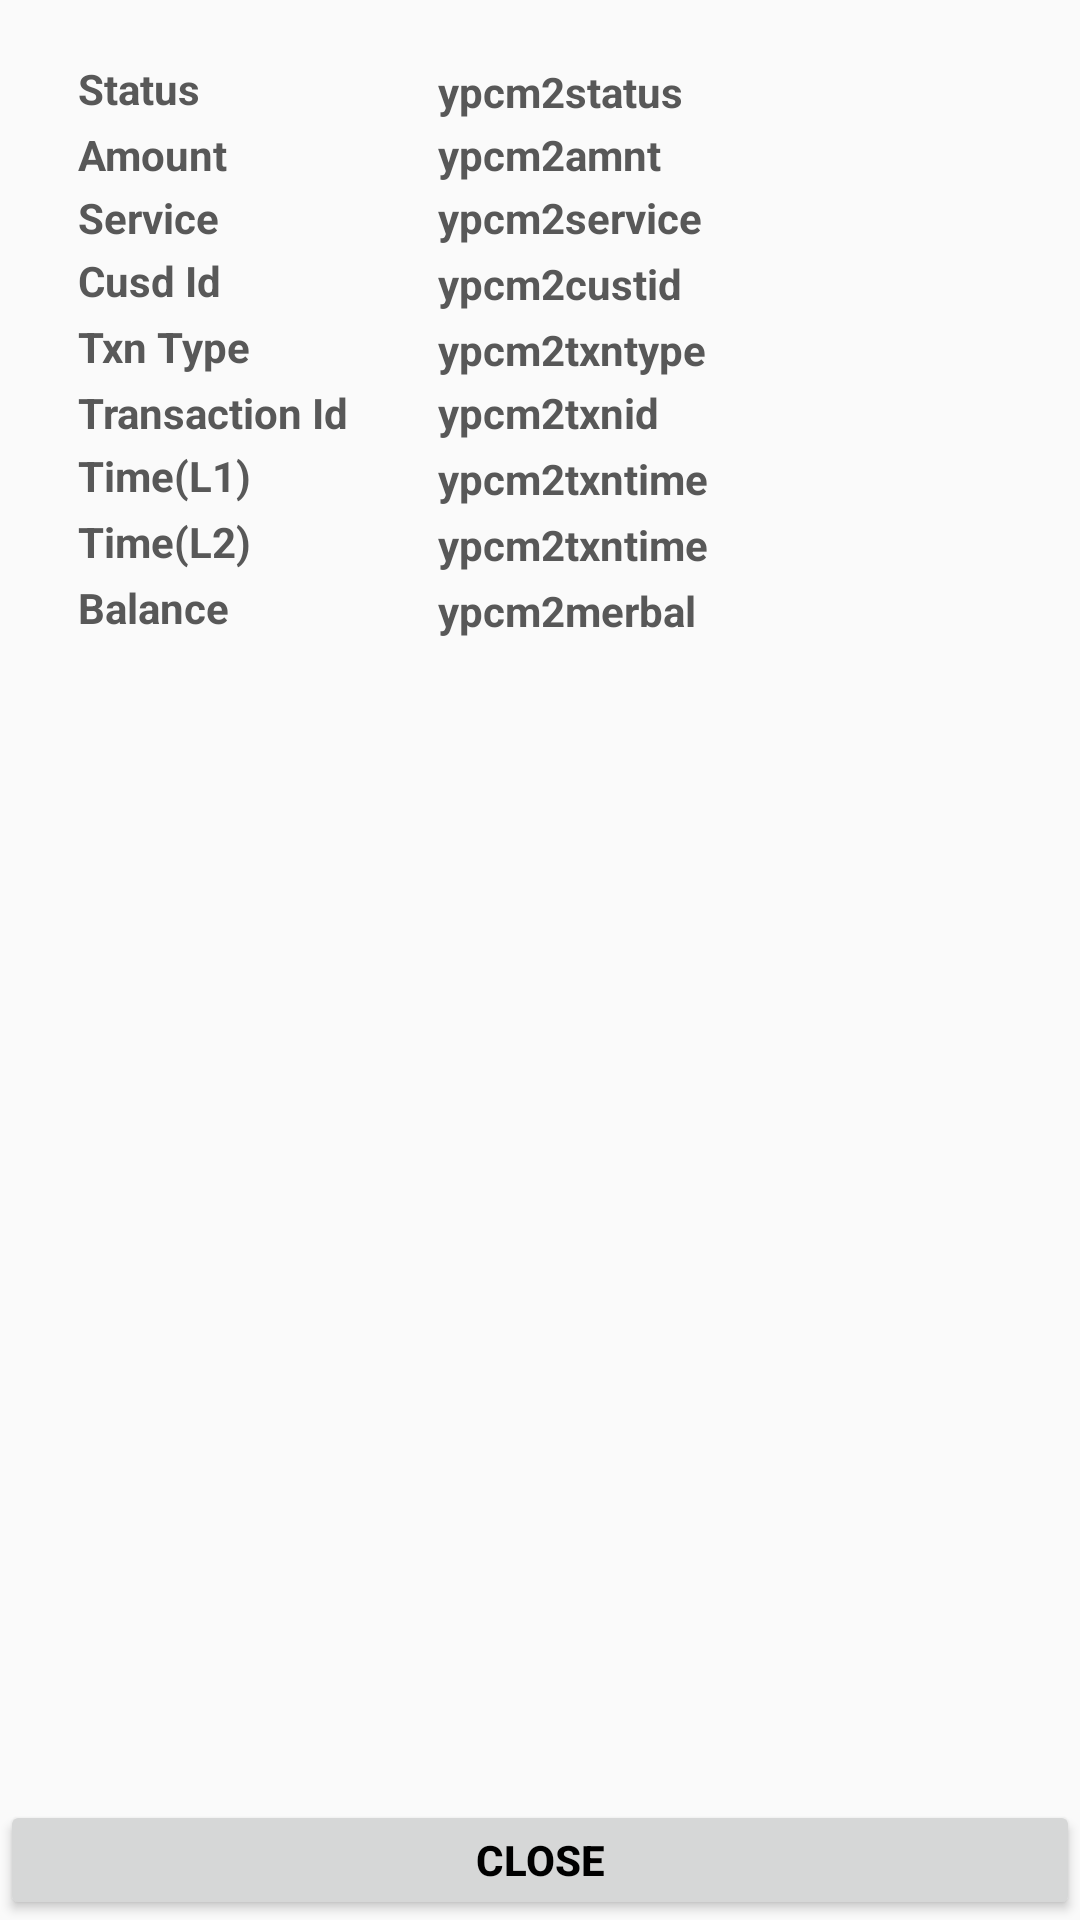

Here is an Android app screen rendered from its layout file. Give the layout XML and the strings, colors and styles it references.
<!-- AndroidManifest.xml: application theme AppTheme -->
<!-- res/layout/send_money_final.xml -->
<?xml version="1.0" encoding="utf-8"?>
<RelativeLayout xmlns:android="http://schemas.android.com/apk/res/android"
    android:id="@+id/ypcm_main_layout" android:layout_height="fill_parent"
    android:layout_width="fill_parent" >




    <TableLayout android:layout_height="40dip"
        android:id="@+id/ypcm_tbl_down_btns" android:layout_alignParentBottom="true"
        android:layout_centerHorizontal="true" android:layout_width="fill_parent">
        <TableRow >
            <Button
                android:id="@+id/ypcm_close"
                android:textColor="#000000" android:layout_weight="1" android:text="Close"
                android:textStyle="bold"  />


        </TableRow>
    </TableLayout>


    <ScrollView android:layout_width="fill_parent"
        android:layout_marginBottom="10dip" android:layout_above="@+id/ypcm_tbl_down_btns"
        android:layout_height="fill_parent" >
        <RelativeLayout android:orientation="horizontal"
            android:layout_width="fill_parent" android:layout_height="wrap_content">

            <LinearLayout android:layout_marginLeft="16dip"
                android:layout_marginRight="16dip"
                android:orientation="vertical" android:layout_marginTop="10dip"
                android:layout_width="fill_parent"
                android:layout_height="fill_parent">


                <TableLayout android:layout_height="wrap_content"
                    android:layout_below="@+id/ypcm_bgtop"
                    android:layout_centerHorizontal="true" android:layout_marginTop="10dip"
                    android:layout_marginLeft="10dip" android:layout_marginRight="10dip"
                    android:layout_width="fill_parent" android:id="@+id/ypcm2_tableLayout">

                    <TableRow android:id="@+id/ypcm2_status_head_tbl_row">
                        <TableRow>
                            <TextView android:text="Status" android:layout_height="wrap_content"
                                android:layout_weight="1" android:id="@+id/ypcm2_status_head"
                                android:textColor="#585858" android:textStyle="bold" />
                        </TableRow>
                        <TextView android:text="ypcm2status"
                            android:layout_marginLeft="30dip" android:layout_marginTop="1dp"
                            android:id="@+id/ypcm2_status" android:layout_weight="1"
                            android:textColor="#585858" android:textStyle="bold"
                            android:layout_height="wrap_content" />
                    </TableRow>

                    <ImageView
                        android:layout_height="2dip" android:layout_width="fill_parent"
                        android:id="@+id/ypcm2_line_above_l1time"></ImageView>

                    <TableRow>
                        <TableRow>
                            <TextView android:text="Amount" android:layout_weight="1"
                                android:textStyle="bold" android:id="@+id/ypcm2_amount_head"
                                android:textColor="#585858" />
                        </TableRow>

                        <TextView android:text="ypcm2amnt"
                            android:layout_weight="1" android:textColor="#585858"
                            android:textStyle="bold" android:layout_marginLeft="30dip"
                            android:id="@+id/ypcm2_amount" />

                    </TableRow>
                    <ImageView
                        android:layout_height="2dip" android:layout_width="fill_parent"
                        ></ImageView>


                    <TableRow>
                        <TableRow>
                            <TextView android:text="Service" android:layout_weight="1"
                                android:id="@+id/ypcm2_service_head" android:textColor="#585858"
                                android:textStyle="bold" />
                        </TableRow>
                        <TextView android:text="ypcm2service"
                            android:layout_marginLeft="30dip" android:textColor="#585858"
                            android:textStyle="bold" android:id="@+id/ypcm2_service"
                            android:layout_weight="1" />
                    </TableRow>







                    <ImageView
                        android:layout_height="2dip" android:layout_width="fill_parent"
                        ></ImageView>
                    <TableRow>
                        <TableRow>
                            <TextView android:text="Cusd Id" android:layout_weight="1"
                                android:id="@+id/ypcm2_cxid_head" android:textColor="#585858"
                                android:textStyle="bold" />
                        </TableRow>
                        <TextView android:text="ypcm2custid"
                            android:layout_marginLeft="30dip" android:layout_marginTop="1dp"
                            android:textColor="#585858" android:textStyle="bold" android:id="@+id/ypcm2_cxid"
                            android:layout_weight="1" />
                    </TableRow>


                    <ImageView
                        android:layout_height="2dip" android:layout_width="fill_parent"
                        android:id="@+id/imageView2"></ImageView>

                    <TableRow>
                        <TableRow>
                            <TextView android:text="Txn Type" android:layout_weight="1"
                                android:id="@+id/ypcm2_txntype_head" android:textColor="#585858"
                                android:textStyle="bold" />
                        </TableRow>
                        <TextView android:text="ypcm2txntype"
                            android:layout_marginLeft="30dip" android:layout_marginTop="1dp"
                            android:textColor="#585858" android:textStyle="bold"
                            android:id="@+id/ypcm2_txntype" android:layout_weight="1" />
                    </TableRow>



                    <ImageView
                        android:layout_height="2dip" android:layout_width="fill_parent"
                        android:id="@+id/ypcm2_line_above_txn_id"></ImageView>


                    <TableRow android:id="@+id/ypcm2_txnid_head_tbl_row">
                        <TableRow>
                            <TextView android:text="Transaction Id"
                                android:layout_weight="1" android:id="@+id/ypcm2_txnid_head"
                                android:textColor="#585858" android:textStyle="bold" />
                        </TableRow>
                        <TextView android:text="ypcm2txnid"
                            android:layout_marginLeft="30dip" android:textColor="#585858"
                            android:textStyle="bold" android:id="@+id/ypcm2_txnid"
                            android:layout_weight="1" />
                    </TableRow>

                    <ImageView
                        android:layout_height="2dip" android:layout_width="fill_parent"
                        android:id="@+id/ypcm2_line_above_status"></ImageView>




                    <TableRow android:id="@+id/ypcm2_txn_time_head_tbl_row">
                        <TableRow>
                            <TextView android:text="Time(L1)" android:layout_height="wrap_content"
                                android:layout_weight="1" android:id="@+id/ypcm2_txn_time_head"
                                android:textColor="#585858" android:textStyle="bold" />
                        </TableRow>
                        <TextView android:text="ypcm2txntime"
                            android:layout_marginLeft="30dip" android:layout_marginTop="1dp"
                            android:textColor="#585858" android:textStyle="bold"
                            android:id="@+id/ypcm2_txn_time" android:layout_weight="1"
                            android:layout_height="wrap_content" />
                    </TableRow>

                    <ImageView
                        android:layout_height="2dip" android:layout_width="fill_parent"
                        android:id="@+id/ypcm2_line_above_l2time"></ImageView>


                    <TableRow android:id="@+id/ypcm2_txn_time_l2_head_tbl_row"
                        android:layout_height="wrap_content">
                        <TableRow>
                            <TextView android:text="Time(L2)" android:layout_height="wrap_content"
                                android:layout_weight="1" android:id="@+id/ypcm2_txn_time_l2_head"
                                android:textColor="#585858" android:textStyle="bold" />
                        </TableRow>
                        <TextView android:text="ypcm2txntime"
                            android:layout_marginLeft="30dip" android:layout_marginTop="1dp"
                            android:layout_height="wrap_content" android:textColor="#585858"
                            android:textStyle="bold" android:id="@+id/ypcm2_txn_l2_time"
                            android:layout_weight="1" />
                    </TableRow>

                    <ImageView
                        android:layout_height="2dip" android:layout_width="fill_parent"
                        android:id="@+id/ypcm2_line_above_bal"></ImageView>



                    <TableRow android:id="@+id/ypcm2_bal_head_tbl_row">
                        <TableRow>
                            <TextView android:text="Balance" android:layout_height="wrap_content"
                                android:layout_weight="1" android:id="@+id/ypcm2_bal_head"
                                android:textColor="#585858" android:textStyle="bold" />
                        </TableRow>
                        <TextView android:text="ypcm2merbal"
                            android:layout_marginLeft="30dip"
                            android:layout_marginTop="1dp" android:layout_height="wrap_content"
                            android:textColor="#585858" android:textStyle="bold" android:id="@+id/ypcm2_bal"
                            android:layout_weight="1" />
                    </TableRow>


                </TableLayout>





            </LinearLayout>


        </RelativeLayout>
    </ScrollView>
</RelativeLayout>
<!-- resources referenced by this layout -->
<resources>
  <style name="AppTheme" parent="Theme.AppCompat.Light.DarkActionBar">
          
      </style>
</resources>
